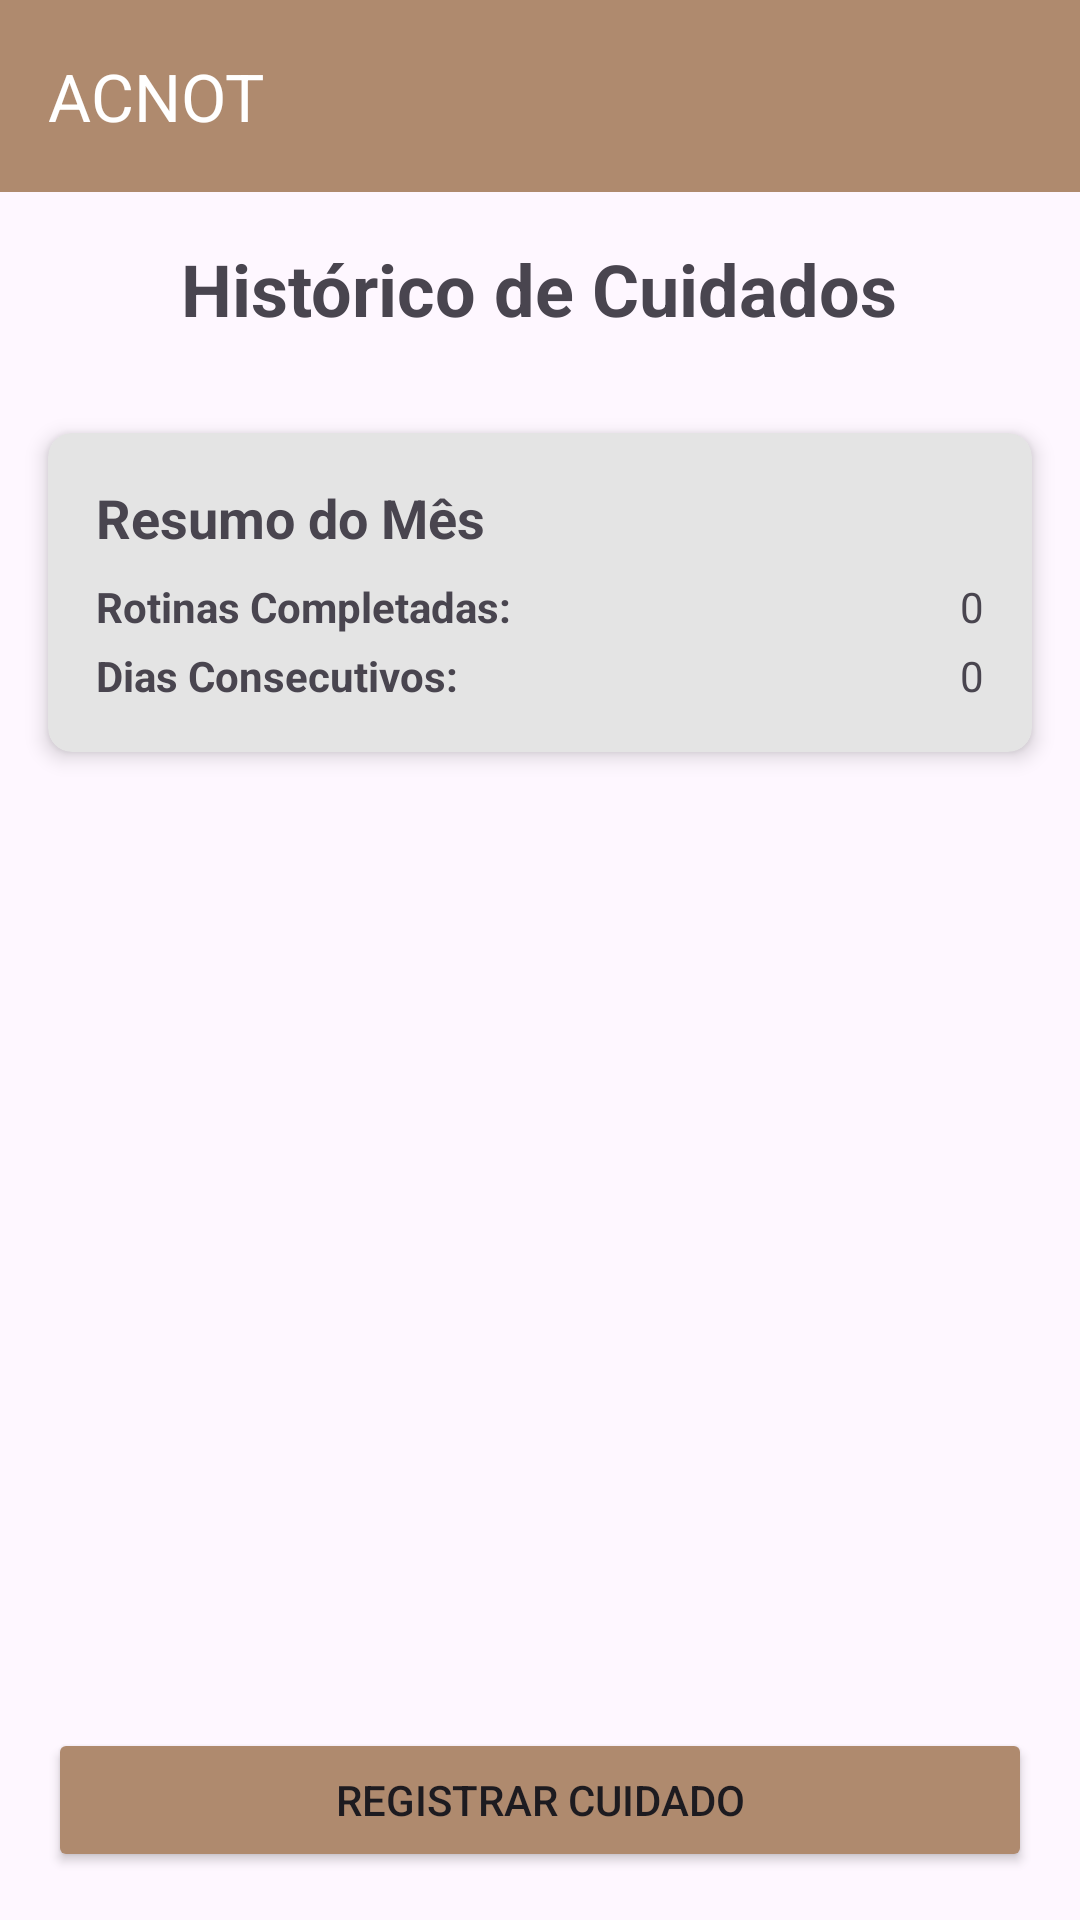

Android layout source for this screen:
<!-- AndroidManifest.xml: application theme Theme.AppManual -->
<!-- res/layout/activity_historico_cuidados.xml -->
<?xml version="1.0" encoding="utf-8"?>
<LinearLayout xmlns:android="http://schemas.android.com/apk/res/android"
    xmlns:app="http://schemas.android.com/apk/res-auto"
    android:layout_width="match_parent"
    android:layout_height="match_parent"
    android:orientation="vertical">

    <include
        layout="@layout/toolbar"
        android:layout_width="match_parent"
        android:layout_height="wrap_content" />

    <TextView
        android:layout_width="wrap_content"
        android:layout_height="wrap_content"
        android:layout_gravity="center"
        android:layout_margin="16dp"
        android:text="Histórico de Cuidados"
        android:textSize="24sp"
        android:textStyle="bold" />

    
    <androidx.cardview.widget.CardView
        android:layout_width="match_parent"
        android:layout_height="wrap_content"
        android:layout_margin="16dp"
        app:cardCornerRadius="8dp"
        app:cardElevation="4dp"
        android:backgroundTint="#E4E4E4">

        <LinearLayout
            android:layout_width="match_parent"
            android:layout_height="wrap_content"
            android:orientation="vertical"
            android:padding="16dp">

            <TextView
                android:layout_width="wrap_content"
                android:layout_height="wrap_content"
                android:text="Resumo do Mês"
                android:textSize="18sp"
                android:textStyle="bold" />

            <LinearLayout
                android:layout_width="match_parent"
                android:layout_height="wrap_content"
                android:layout_marginTop="8dp"
                android:orientation="horizontal">

                <TextView
                    android:layout_width="0dp"
                    android:layout_height="wrap_content"
                    android:layout_weight="1"
                    android:text="Rotinas Completadas:"
                    android:textStyle="bold" />

                <TextView
                    android:id="@+id/tvRotinasCompletadas"
                    android:layout_width="wrap_content"
                    android:layout_height="wrap_content"
                    android:text="0" />
            </LinearLayout>

            <LinearLayout
                android:layout_width="match_parent"
                android:layout_height="wrap_content"
                android:layout_marginTop="4dp"
                android:orientation="horizontal">

                <TextView
                    android:layout_width="0dp"
                    android:layout_height="wrap_content"
                    android:layout_weight="1"
                    android:text="Dias Consecutivos:"
                    android:textStyle="bold" />

                <TextView
                    android:id="@+id/tvDiasConsecutivos"
                    android:layout_width="wrap_content"
                    android:layout_height="wrap_content"
                    android:text="0" />
            </LinearLayout>
        </LinearLayout>
    </androidx.cardview.widget.CardView>

    
    <androidx.recyclerview.widget.RecyclerView
        android:id="@+id/recyclerViewHistorico"
        android:layout_width="match_parent"
        android:layout_height="0dp"
        android:layout_weight="1"
        android:padding="8dp"
        android:clipToPadding="false" />

    
    <Button
        android:id="@+id/btnRegistrarCuidado"
        android:layout_width="match_parent"
        android:layout_height="wrap_content"
        android:layout_margin="16dp"
        android:text="Registrar Cuidado"
        android:backgroundTint="#FEAF8A6E"
        app:cornerRadius="10dp" />

</LinearLayout>
<!-- res/layout/toolbar.xml (included above) -->
<?xml version="1.0" encoding="utf-8"?>
<androidx.appcompat.widget.Toolbar

    xmlns:android="http://schemas.android.com/apk/res/android"
    android:layout_width="match_parent"
    android:layout_height="match_parent"


    xmlns:app="http://schemas.android.com/apk/res-auto"
    android:id="@+id/toolbar"
    android:background="#FEAF8A6E"
    android:layout_gravity="center"
    android:gravity="center"
    app:title="ACNOT"
    app:titleTextColor="@color/white"
    >


</androidx.appcompat.widget.Toolbar>
<!-- resources referenced by this layout -->
<resources>
  <style name="Theme.AppManual" parent="Base.Theme.AppManual" />
  <style name="Base.Theme.AppManual" parent="Theme.Material3.DayNight.NoActionBar">
          
          
      </style>
  <!-- not gathered from this repository: default colours our renderer supplied (Android Studio template values) -->
  <color name="white">#FFFFFFFF</color>
</resources>
